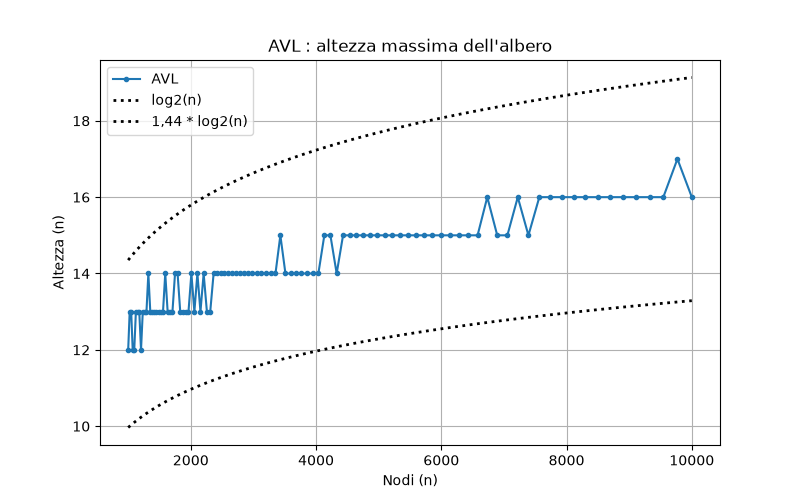

The file beside this chart, header and first rows:
n, 1000, 1024, 1048, 1072, 1097, 1123, 1150, 1177, 1205, 1233, 1262, 1292, 1322, 1353, 1385, 1417, 1451, 1485, 1520, 1556, 1592, 1630, 1668
AVL, 12, 13, 13, 12, 12, 13, 13, 13, 12, 13, 13, 13, 14, 13, 13, 13, 13, 13, 13, 13, 14, 13, 13
